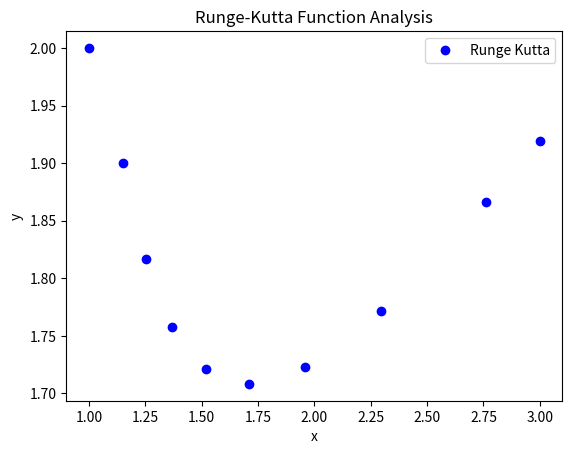

Generate this figure with matplotlib:
import matplotlib.pyplot as plt     

x = [1.000000,1.153049,1.251446,1.369597,1.517908,1.707702,1.956983,2.293680,2.763198,3.000000]
y = [2.000000,1.899793,1.816786,1.758056,1.721263,1.708262,1.722806,1.771618,1.865876,1.919219]



plt.title("Runge-Kutta Function Analysis")          # set the title of the graph
plt.xlabel("x")                                             # set the x label on the graph
plt.ylabel("y")                                             # set the y label on the graph
plt.plot(x, y, 'bo', label = "Runge Kutta")             # set the runge-kutta to be blue and label it
plt.legend()                                                # shows the legend on the graph
#plt.show()   


plt.savefig('Runge_kutta.png')